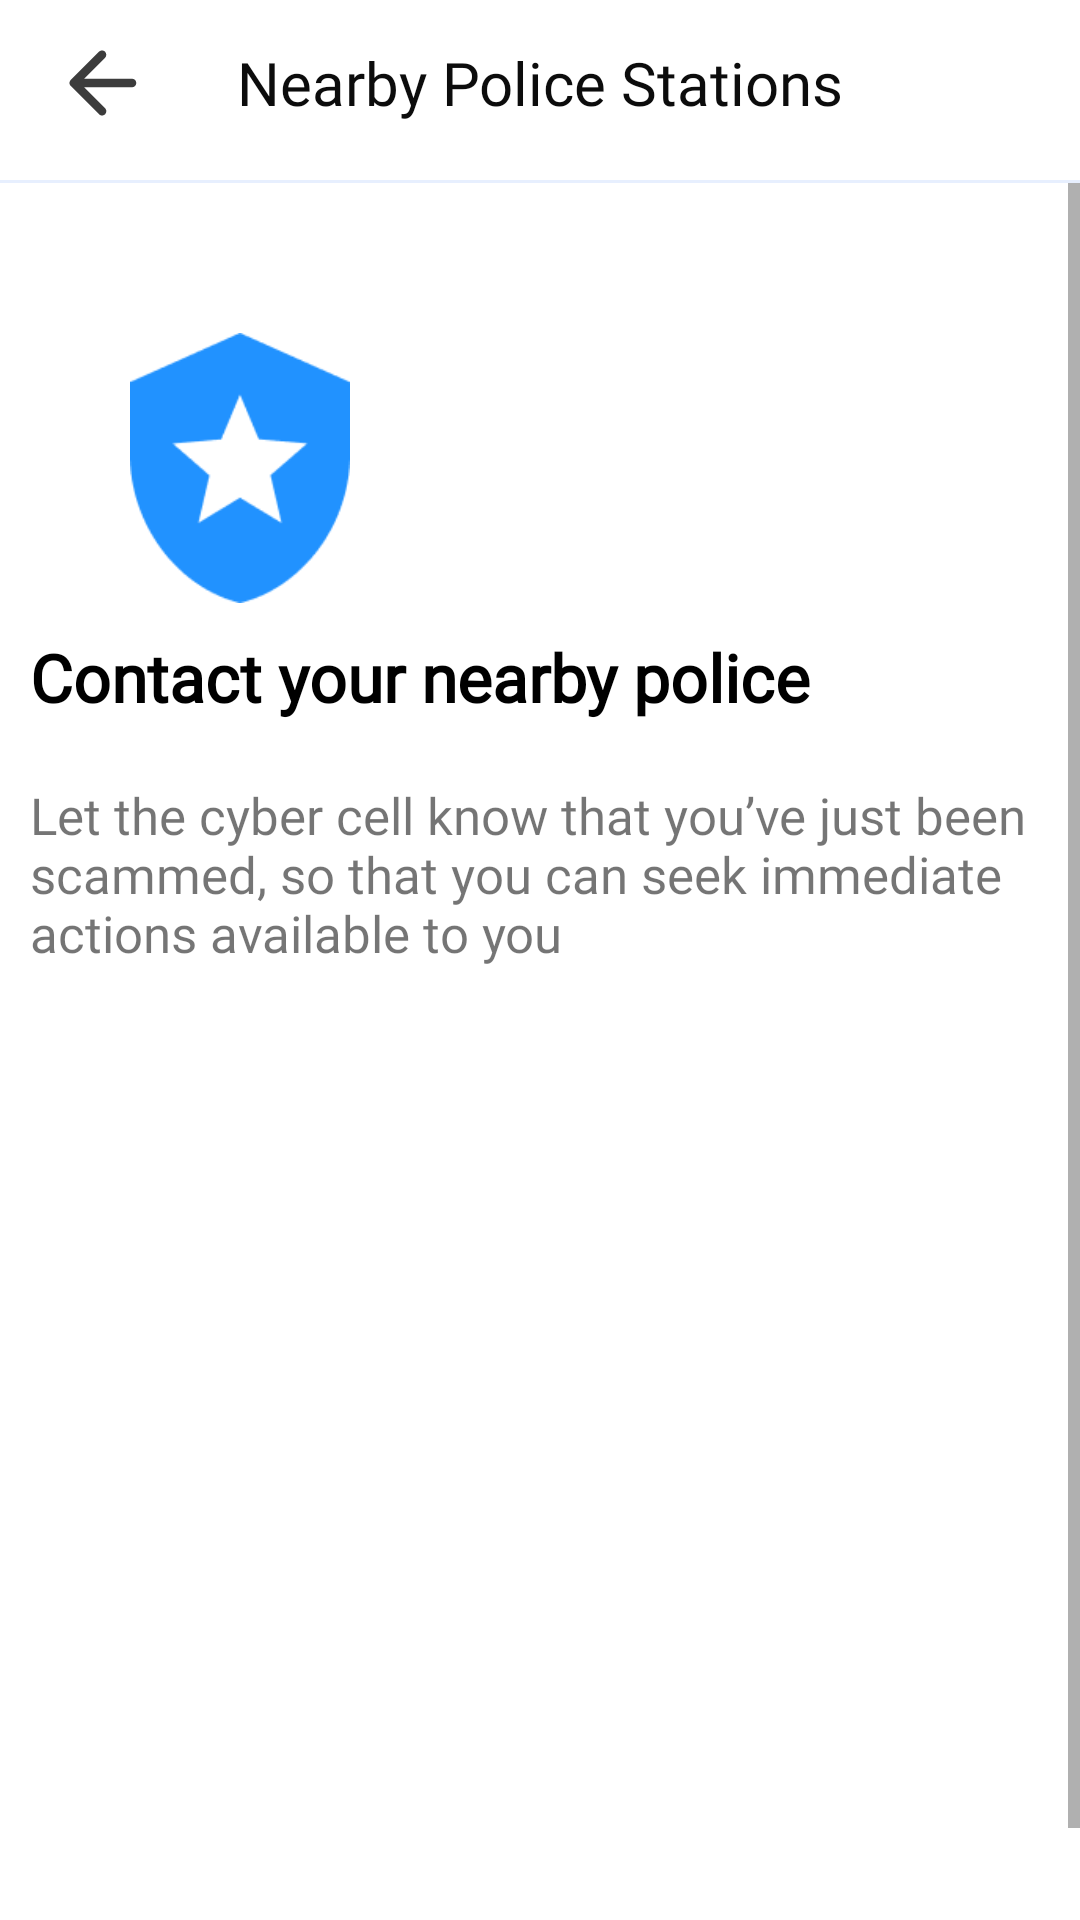

Produce the Android XML layout that renders to this screen, including the resource entries it uses.
<!-- AndroidManifest.xml: application theme Theme.CyberDost -->
<!-- res/layout/activity_psnear_me.xml -->
<?xml version="1.0" encoding="utf-8"?>
<androidx.constraintlayout.widget.ConstraintLayout xmlns:android="http://schemas.android.com/apk/res/android"
    xmlns:app="http://schemas.android.com/apk/res-auto"
    xmlns:tools="http://schemas.android.com/tools"
    android:layout_width="match_parent"
    android:layout_height="match_parent"
    tools:context=".activities.PSNearMeActivity">
    <LinearLayout
        android:id="@+id/header_layout"
        android:layout_width="match_parent"
        android:layout_height="wrap_content"
        android:orientation="vertical"
        app:layout_constraintEnd_toEndOf="parent"
        app:layout_constraintStart_toStartOf="parent"
        app:layout_constraintTop_toTopOf="parent">

        <androidx.constraintlayout.widget.ConstraintLayout
            android:layout_width="match_parent"
            android:layout_height="55dp"
            app:layout_constraintEnd_toEndOf="parent"
            app:layout_constraintStart_toStartOf="parent"
            app:layout_constraintTop_toTopOf="parent">

            <ImageButton
                android:id="@+id/imageButton"
                android:layout_width="48dp"
                android:layout_height="50dp"
                android:layout_marginStart="10dp"
                android:background="@null"
                android:contentDescription="@string/dummy_description"
                android:padding="10dp"
                android:src="@drawable/arrow_back"
                app:layout_constraintBottom_toBottomOf="parent"
                app:layout_constraintStart_toStartOf="parent"
                app:layout_constraintTop_toTopOf="parent" />


            <TextView
                style="@style/title_text"
                android:layout_width="wrap_content"
                android:layout_height="wrap_content"
                android:text="Nearby Police Stations"
                android:textSize="20sp"
                app:layout_constraintBottom_toBottomOf="parent"
                app:layout_constraintEnd_toEndOf="parent"
                app:layout_constraintStart_toStartOf="parent"
                app:layout_constraintTop_toTopOf="parent" />

        </androidx.constraintlayout.widget.ConstraintLayout>


        <View
            android:layout_width="match_parent"
            android:layout_height="1dp"
            android:layout_marginTop="5dp"
            android:background="@color/ligth_main"/>

    </LinearLayout>

    <ScrollView
        android:layout_width="match_parent"
        android:layout_height="0dp"
        app:layout_constraintBottom_toBottomOf="parent"
        app:layout_constraintStart_toStartOf="parent"
        app:layout_constraintTop_toBottomOf="@+id/header_layout">

        <androidx.constraintlayout.widget.ConstraintLayout
            android:layout_width="match_parent"
            android:layout_height="wrap_content"
            android:padding="10dp">

            <LinearLayout
                android:layout_width="match_parent"
                android:layout_height="wrap_content"
                android:layout_marginTop="40dp"
                android:orientation="vertical"
                app:layout_constraintTop_toTopOf="parent">

                <ImageView
                    android:layout_width="wrap_content"
                    android:layout_height="90dp"
                    android:src="@drawable/police"
                    app:layout_constraintStart_toStartOf="parent"
                    app:layout_constraintTop_toTopOf="parent" />

                <TextView
                    style="@style/reg_black_text"
                    android:layout_width="280dp"
                    android:layout_height="wrap_content"
                    android:layout_marginTop="10dp"
                    android:text="@string/contact_your_police"
                    android:textSize="22sp"
                    android:textStyle="bold" />

                <TextView
                    android:layout_width="match_parent"
                    android:layout_height="wrap_content"
                    android:layout_marginTop="20dp"
                    android:fontFamily="@font/regular"
                    android:text="@string/immediate_action"
                    android:textSize="17sp" />


                <androidx.appcompat.widget.AppCompatButton
                    android:id="@+id/call_police"
                    android:layout_width="match_parent"
                    android:layout_height="50dp"
                    android:layout_marginStart="30dp"
                    android:layout_marginTop="20dp"
                    android:layout_marginEnd="30dp"
                    android:background="@drawable/scam_list_item_bg"
                    android:backgroundTint="@color/main_color"
                    android:text="Call On 100"
                    android:textAllCaps="false"
                    android:textColor="@color/white"
                    android:textSize="20sp" />



                <androidx.appcompat.widget.AppCompatButton
                    android:id="@+id/map"
                    android:layout_width="match_parent"
                    android:layout_height="50dp"
                    android:layout_marginStart="30dp"
                    android:layout_marginTop="20dp"
                    android:layout_marginEnd="30dp"
                    android:background="@drawable/scam_list_item_bg"
                    android:backgroundTint="@color/main_color"
                    android:text="Open in Google map"
                    android:textAllCaps="false"
                    android:textColor="@color/white"
                    android:textSize="20sp" />

                <TextView
                    style="@style/title_text"
                    android:layout_width="wrap_content"
                    android:layout_height="wrap_content"
                    android:layout_marginTop="40dp"
                    android:visibility="gone"
                    android:text="Your nearby police stations" />


                <View
                    android:layout_width="match_parent"
                    android:layout_height="200dp" />
            </LinearLayout>

        </androidx.constraintlayout.widget.ConstraintLayout>

    </ScrollView>

</androidx.constraintlayout.widget.ConstraintLayout>
<!-- resources referenced by this layout -->
<resources>
  <color name="ligth_main">#E7EFFE</color>
  <color name="main_color">#2192FF</color>
  <color name="white">#FFFFFFFF</color>
  <!-- drawable arrow_back (drawable) -->
  <vector android:alpha="0.9" android:height="24dp"
      android:viewportHeight="14" android:viewportWidth="14"
      android:width="24dp" xmlns:android="http://schemas.android.com/apk/res/android">
      <path android:fillColor="#272727" android:pathData="M12.833,6.167H3.525L7.592,2.1C7.917,1.775 7.917,1.242 7.592,0.917C7.515,0.839 7.423,0.778 7.322,0.736C7.221,0.694 7.113,0.673 7.004,0.673C6.895,0.673 6.787,0.694 6.686,0.736C6.585,0.778 6.494,0.839 6.417,0.917L0.925,6.408C0.848,6.485 0.786,6.577 0.745,6.678C0.703,6.779 0.681,6.887 0.681,6.996C0.681,7.105 0.703,7.213 0.745,7.314C0.786,7.415 0.848,7.506 0.925,7.583L6.417,13.075C6.494,13.152 6.585,13.213 6.686,13.255C6.787,13.297 6.895,13.318 7.004,13.318C7.113,13.318 7.221,13.297 7.322,13.255C7.423,13.213 7.514,13.152 7.592,13.075C7.669,12.998 7.73,12.906 7.772,12.806C7.813,12.705 7.835,12.597 7.835,12.488C7.835,12.378 7.813,12.27 7.772,12.17C7.73,12.069 7.669,11.977 7.592,11.9L3.525,7.833H12.833C13.292,7.833 13.667,7.458 13.667,7C13.667,6.542 13.292,6.167 12.833,6.167Z"/>
  </vector>
  <!-- drawable police: png bitmap (drawable, 3158 bytes) -->
  <string name="contact_your_police">Contact your nearby police</string>
  <string name="dummy_description">dummy description</string>
  <string name="immediate_action">Let the cyber cell know that you’ve just been scammed, so that you can seek immediate actions available to you</string>
  <style name="reg_black_text">
          <item name="android:textStyle">normal</item>
          <item name="android:fontFamily">@font/regular</item>
          <item name="android:textColor">#000000</item>
      </style>
  <style name="title_text">
          <item name="android:fontFamily">@font/semibold</item>
          <item name="android:textColor">#0C0C0C</item>
          <item name="android:textSize">23sp</item>
      </style>
  <style name="Theme.CyberDost" parent="Theme.MaterialComponents.Light.NoActionBar">
          
          
          <item name="colorPrimary">#1E88E5</item>
          <item name="colorPrimaryVariant">#0D67B6</item>
          <item name="colorOnPrimary">@color/black</item>
          
          <item name="colorSecondary">@color/teal_200</item>
          <item name="colorSecondaryVariant">@color/teal_200</item>
          <item name="colorOnSecondary">@color/black</item>
          
          <item name="android:statusBarColor">?attr/colorPrimaryVariant</item>
      </style>
  <color name="black">#FF000000</color>
  <color name="teal_200">#FF03DAC5</color>
</resources>
